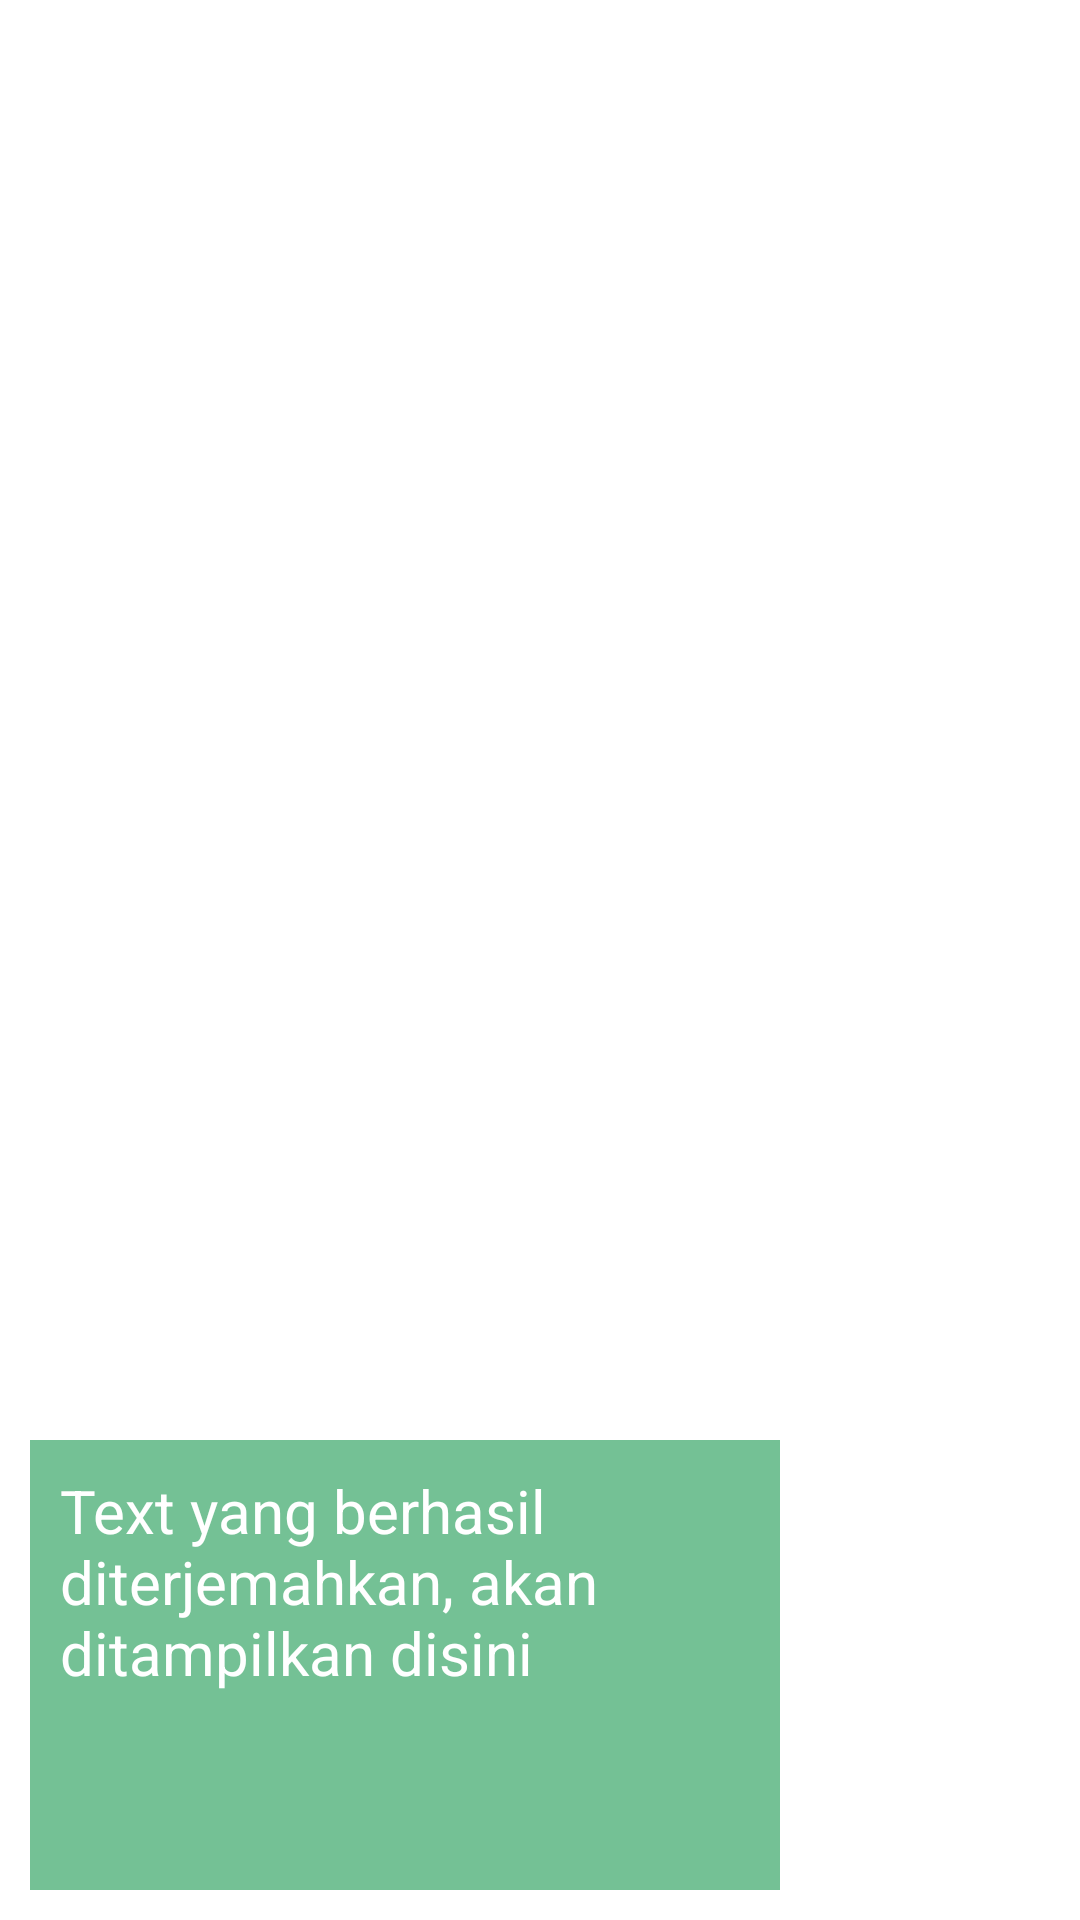

Reconstruct the res/layout file that produces this screen, plus the resources it refers to.
<!-- AndroidManifest.xml: application theme Theme.PembelajaranSemaphore -->
<!-- res/layout/activity_terjemah.xml -->
<?xml version="1.0" encoding="utf-8"?>
<RelativeLayout
    xmlns:android="http://schemas.android.com/apk/res/android"
    xmlns:app="http://schemas.android.com/apk/res-auto"
    xmlns:tools="http://schemas.android.com/tools"
    android:layout_width="match_parent"
    android:layout_height="match_parent"
    tools:context=".TerjemahActivity">

    <TextureView
        android:layout_width="match_parent"
        android:layout_height="match_parent"
        android:id="@+id/TampilCamera"/>

    <LinearLayout
        android:orientation="horizontal"
        android:layout_width="match_parent"
        android:layout_height="match_parent"
        android:padding="10dp"
        android:gravity="bottom"
        android:layout_weight="1">

        <TextView
            android:id="@+id/textViewTerjemah"
            android:layout_width="250dp"
            android:layout_height="150dp"
            android:scrollbars="vertical"
            android:textColor="@color/white"
            android:padding="10dp"
            android:text="@string/tutorialTerjemah"
            android:textSize="20dp"
            android:gravity="fill_horizontal"
            android:background="@color/hijauTransparant"/>

        <LinearLayout
            android:orientation="vertical"
            android:layout_width="wrap_content"
            android:layout_height="wrap_content"
            android:padding="10dp"
            android:gravity="top"
            android:layout_weight="1"
            >
            <Button
                android:id="@+id/btnViewReset"
                android:layout_width="65dp"
                android:layout_height="65dp"
                android:layout_gravity="right"
                android:background="@drawable/ic_baseline_restart_alt_24" />

            <Button
                android:id="@+id/btnViewFlip"
                android:layout_width="65dp"
                android:layout_height="65dp"
                android:layout_gravity="right"
                android:background="@drawable/ic_baseline_flip_camera_ios_24" />

        </LinearLayout>
    </LinearLayout>

</RelativeLayout>
<!-- resources referenced by this layout -->
<resources>
  <color name="hijauTransparant">#A1239D57</color>
  <color name="white">#FFFFFFFF</color>
  <string name="tutorialTerjemah">Text yang berhasil diterjemahkan, akan ditampilkan disini</string>
  <style name="Theme.PembelajaranSemaphore" parent="Theme.MaterialComponents.DayNight.DarkActionBar">
          
          <item name="colorPrimary">@color/seaGreen</item>
          <item name="colorPrimaryVariant">@color/seaGreen</item>
          <item name="colorOnPrimary">@color/white</item>
          
          <item name="colorSecondary">@color/teal_200</item>
          <item name="colorSecondaryVariant">@color/teal_700</item>
          <item name="colorOnSecondary">@color/black</item>
          
          <item name="android:statusBarColor">?attr/colorPrimaryVariant</item>
          
      </style>
  <color name="seaGreen">#2E8B57</color>
  <color name="teal_200">#FF03DAC5</color>
  <color name="teal_700">#FF018786</color>
  <color name="black">#FF000000</color>
</resources>
